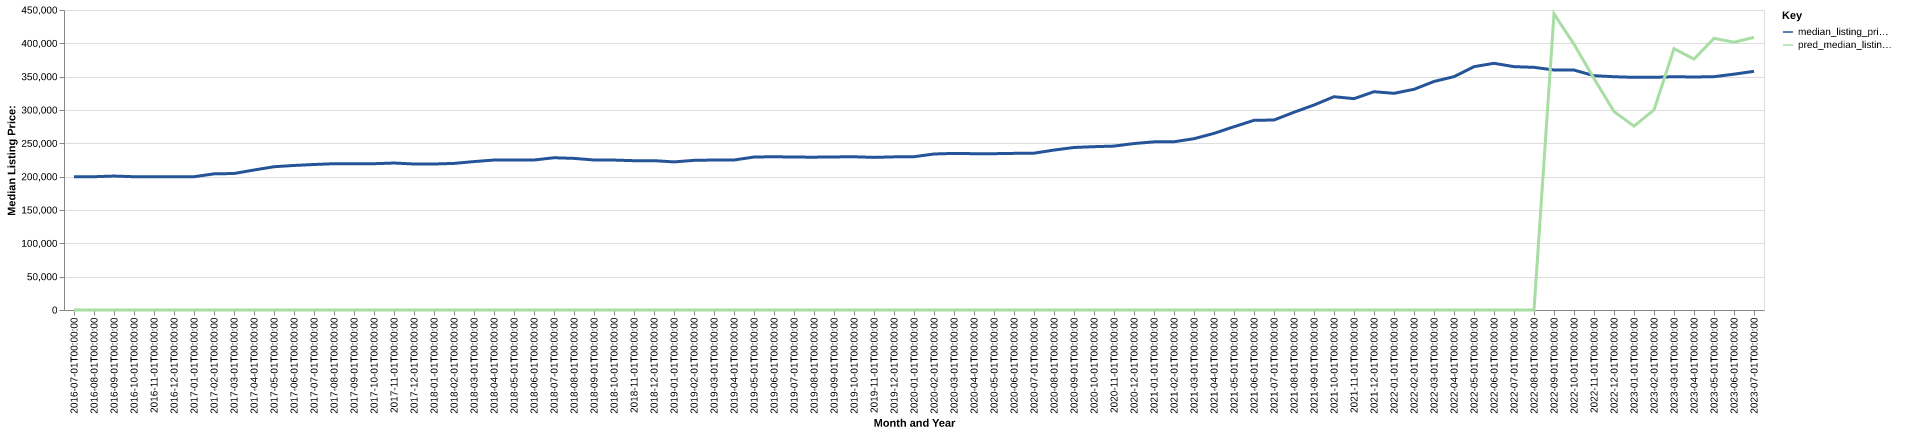

The data file committed next to this chart (first rows):
date, time_idx, median_listing_price, thirty_year_interest_rate_five, month, county_name, active_listing_count, median_days_on_market, pred_median_listing_price, month_year
2016-07-01, 0, 199900, 3.72, 7, Lakeland-Winter Haven, FL, 2932, 72.0, 0, Jul-2016
2016-08-01, 1, 199900, 3.73, 8, Lakeland-Winter Haven, FL, 3041, 67.0, 0, Aug-2016
2016-09-01, 2, 200923, 3.66, 9, Lakeland-Winter Haven, FL, 3135, 64.0, 0, Sep-2016
2016-10-01, 3, 199900, 3.64, 10, Lakeland-Winter Haven, FL, 3190, 67.0, 0, Oct-2016
2016-11-01, 4, 199900, 3.66, 11, Lakeland-Winter Haven, FL, 3239, 69.0, 0, Nov-2016
2016-12-01, 5, 199900, 3.48, 12, Lakeland-Winter Haven, FL, 3284, 74.0, 0, Dec-2016
2017-01-01, 6, 199913, 3.45, 1, Lakeland-Winter Haven, FL, 3200, 77.0, 0, Jan-2017
2017-02-01, 7, 204200, 3.5, 2, Lakeland-Winter Haven, FL, 3121, 74.0, 0, Feb-2017
2017-03-01, 8, 204750, 3.52, 3, Lakeland-Winter Haven, FL, 3025, 66.0, 0, Mar-2017
2017-04-01, 9, 209977, 4.03, 4, Lakeland-Winter Haven, FL, 2889, 67.0, 0, Apr-2017
2017-05-01, 10, 214900, 4.32, 5, Lakeland-Winter Haven, FL, 2874, 62.0, 0, May-2017
2017-06-01, 11, 216810, 4.2, 6, Lakeland-Winter Haven, FL, 2824, 61.0, 0, Jun-2017
2017-07-01, 12, 218250, 4.19, 7, Lakeland-Winter Haven, FL, 2830, 66.0, 0, Jul-2017
2017-08-01, 13, 219450, 4.3, 8, Lakeland-Winter Haven, FL, 2766, 68.0, 0, Aug-2017
2017-09-01, 14, 219500, 4.1, 9, Lakeland-Winter Haven, FL, 2743, 73.0, 0, Sep-2017
2017-10-01, 15, 219450, 4.05, 10, Lakeland-Winter Haven, FL, 2664, 73.0, 0, Oct-2017
2017-11-01, 16, 220450, 3.94, 11, Lakeland-Winter Haven, FL, 2601, 74.0, 0, Nov-2017
2017-12-01, 17, 219000, 4.03, 12, Lakeland-Winter Haven, FL, 2616, 68.0, 0, Dec-2017
2018-01-01, 18, 219000, 3.93, 1, Lakeland-Winter Haven, FL, 2625, 68.0, 0, Jan-2018
2018-02-01, 19, 219900, 3.83, 2, Lakeland-Winter Haven, FL, 2645, 65.0, 0, Feb-2018
2018-03-01, 20, 222625, 3.94, 3, Lakeland-Winter Haven, FL, 2576, 58.0, 0, Mar-2018
2018-04-01, 21, 224950, 3.95, 4, Lakeland-Winter Haven, FL, 2501, 58.0, 0, Apr-2018
2018-05-01, 22, 224950, 3.99, 5, Lakeland-Winter Haven, FL, 2518, 58.0, 0, May-2018
2018-06-01, 23, 225000, 4.15, 6, Lakeland-Winter Haven, FL, 2535, 57.0, 0, Jun-2018
2018-07-01, 24, 228375, 4.4, 7, Lakeland-Winter Haven, FL, 2534, 58.0, 0, Jul-2018
2018-08-01, 25, 227425, 4.46, 8, Lakeland-Winter Haven, FL, 2663, 54.0, 0, Aug-2018
2018-09-01, 26, 225000, 4.58, 9, Lakeland-Winter Haven, FL, 2803, 55.0, 0, Sep-2018
2018-10-01, 27, 224900, 4.66, 10, Lakeland-Winter Haven, FL, 2887, 60.0, 0, Oct-2018
2018-11-01, 28, 223950, 4.62, 11, Lakeland-Winter Haven, FL, 3048, 59.0, 0, Nov-2018
2018-12-01, 29, 224000, 4.54, 12, Lakeland-Winter Haven, FL, 3041, 65.0, 0, Dec-2018
2019-01-01, 30, 222138, 4.6, 1, Lakeland-Winter Haven, FL, 3193, 68.0, 0, Jan-2019
2019-02-01, 31, 224450, 4.72, 2, Lakeland-Winter Haven, FL, 3320, 59.0, 0, Feb-2019
2019-03-01, 32, 224999, 4.9, 3, Lakeland-Winter Haven, FL, 3197, 56.0, 0, Mar-2019
2019-04-01, 33, 225000, 4.94, 4, Lakeland-Winter Haven, FL, 3034, 60.0, 0, Apr-2019
2019-05-01, 34, 229450, 4.75, 5, Lakeland-Winter Haven, FL, 2875, 63.0, 0, May-2019
2019-06-01, 35, 229900, 4.51, 6, Lakeland-Winter Haven, FL, 2807, 64.0, 0, Jun-2019
2019-07-01, 36, 229397, 4.41, 7, Lakeland-Winter Haven, FL, 2809, 61.0, 0, Jul-2019
2019-08-01, 37, 229245, 4.41, 8, Lakeland-Winter Haven, FL, 2931, 61.0, 0, Aug-2019
2019-09-01, 38, 229614, 4.2, 9, Lakeland-Winter Haven, FL, 3017, 62.0, 0, Sep-2019
2019-10-01, 39, 229859, 4.14, 10, Lakeland-Winter Haven, FL, 3068, 63.0, 0, Oct-2019
2019-11-01, 40, 228920, 3.84, 11, Lakeland-Winter Haven, FL, 3033, 60.0, 0, Nov-2019
2019-12-01, 41, 229700, 3.81, 12, Lakeland-Winter Haven, FL, 2976, 67.0, 0, Dec-2019
2020-01-01, 42, 229950, 3.75, 1, Lakeland-Winter Haven, FL, 2915, 69.0, 0, Jan-2020
2020-02-01, 43, 234000, 3.73, 2, Lakeland-Winter Haven, FL, 2809, 67.0, 0, Feb-2020
2020-03-01, 44, 234900, 3.78, 3, Lakeland-Winter Haven, FL, 2691, 57.0, 0, Mar-2020
2020-04-01, 45, 234463, 3.75, 4, Lakeland-Winter Haven, FL, 2873, 57.0, 0, Apr-2020
2020-05-01, 46, 234490, 3.74, 5, Lakeland-Winter Haven, FL, 2723, 68.0, 0, May-2020
2020-06-01, 47, 234950, 3.72, 6, Lakeland-Winter Haven, FL, 2453, 75.0, 0, Jun-2020
2020-07-01, 48, 235250, 3.49, 7, Lakeland-Winter Haven, FL, 2319, 64.0, 0, Jul-2020
2020-08-01, 49, 239900, 3.65, 8, Lakeland-Winter Haven, FL, 2078, 57.0, 0, Aug-2020
2020-09-01, 50, 243775, 3.33, 9, Lakeland-Winter Haven, FL, 2003, 53.0, 0, Sep-2020
2020-10-01, 51, 245000, 3.28, 10, Lakeland-Winter Haven, FL, 2021, 51.0, 0, Oct-2020
2020-11-01, 52, 245860, 3.21, 11, Lakeland-Winter Haven, FL, 2053, 49.0, 0, Nov-2020
2020-12-01, 53, 249695, 3.07, 12, Lakeland-Winter Haven, FL, 1928, 54.0, 0, Dec-2020
2021-01-01, 54, 252195, 2.99, 1, Lakeland-Winter Haven, FL, 1659, 61.0, 0, Jan-2021
2021-02-01, 55, 252335, 2.93, 2, Lakeland-Winter Haven, FL, 1358, 54.0, 0, Feb-2021
2021-03-01, 56, 256950, 2.88, 3, Lakeland-Winter Haven, FL, 1047, 44.0, 0, Mar-2021
2021-04-01, 57, 264950, 2.84, 4, Lakeland-Winter Haven, FL, 883.0, 40.0, 0, Apr-2021
2021-05-01, 58, 274900, 2.71, 5, Lakeland-Winter Haven, FL, 777.0, 38.0, 0, May-2021
2021-06-01, 59, 284470, 2.79, 6, Lakeland-Winter Haven, FL, 809.0, 34.0, 0, Jun-2021
... 25 more rows
